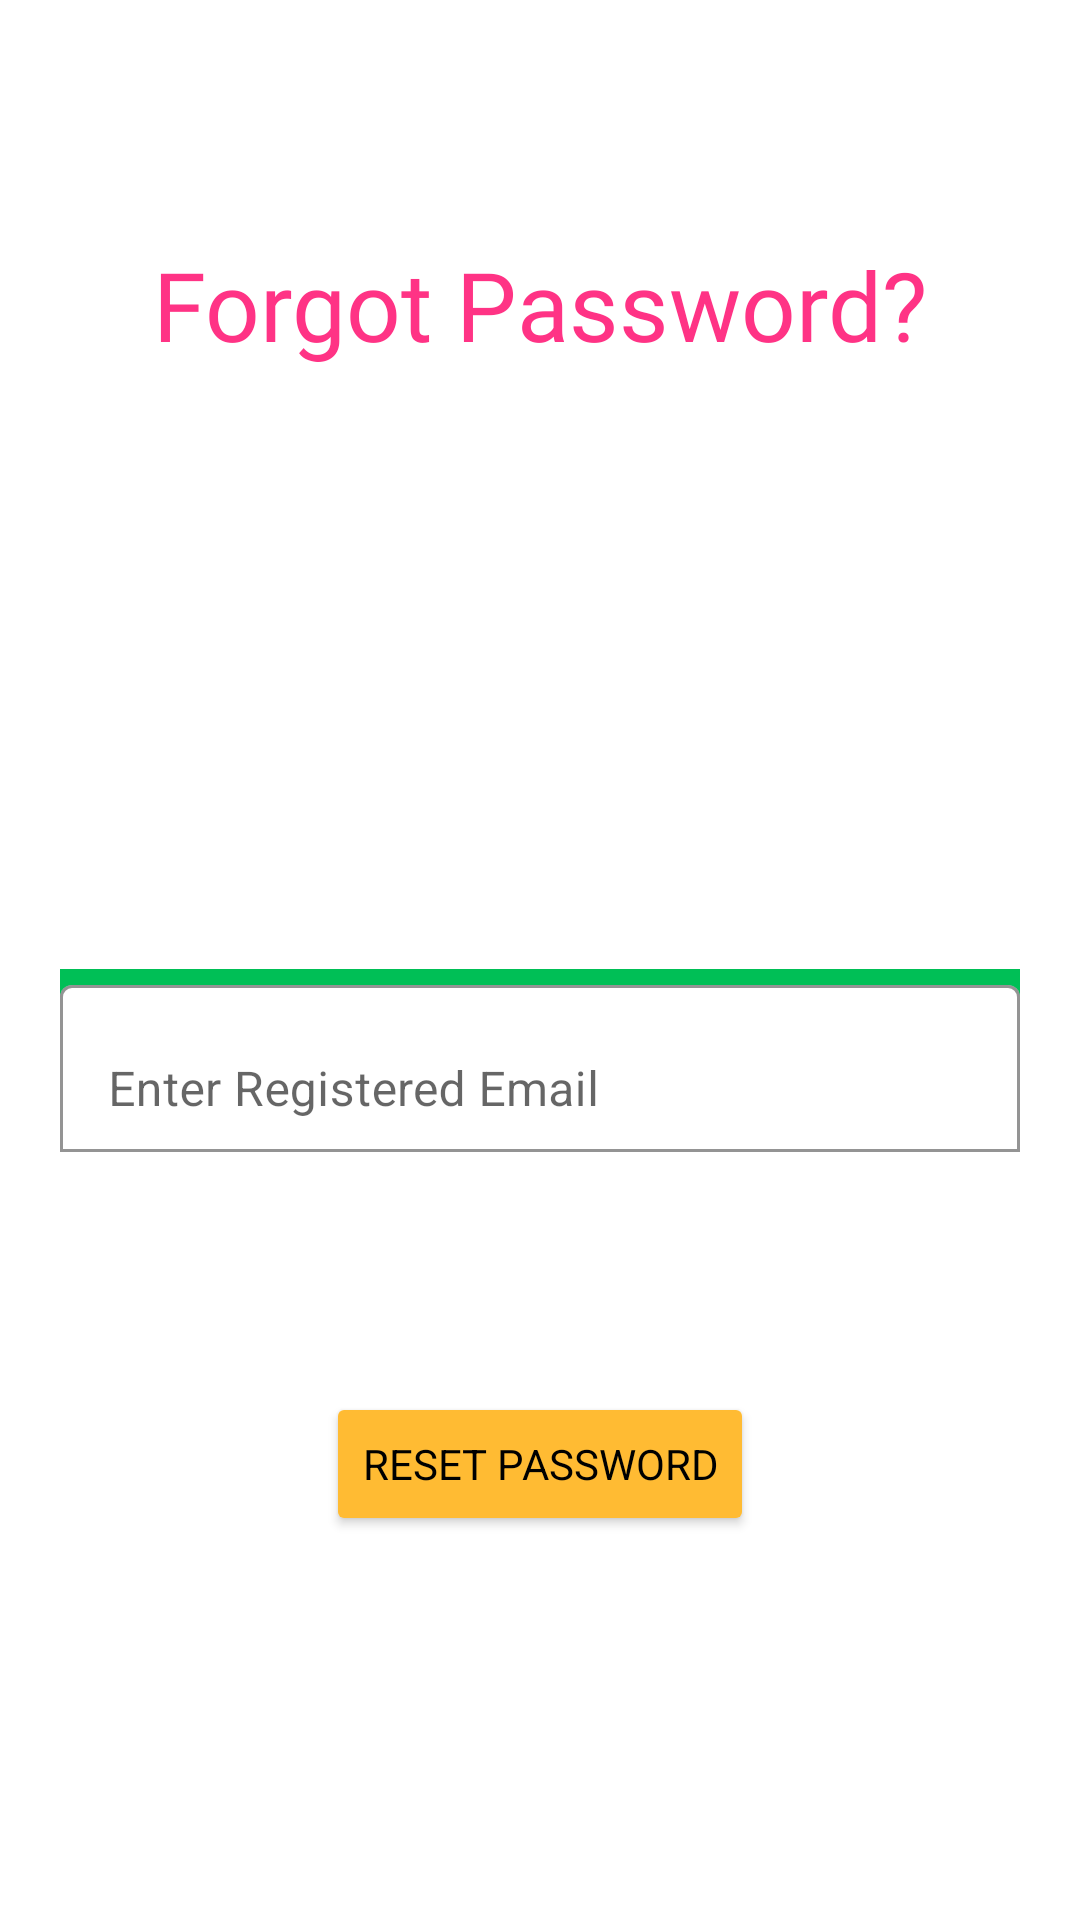

Reconstruct the res/layout file that produces this screen, plus the resources it refers to.
<!-- AndroidManifest.xml: application theme Theme.TheNewCollege -->
<!-- res/layout/activity_forgot_password.xml -->
<?xml version="1.0" encoding="utf-8"?>
<androidx.constraintlayout.widget.ConstraintLayout xmlns:android="http://schemas.android.com/apk/res/android"
    xmlns:app="http://schemas.android.com/apk/res-auto"
    xmlns:tools="http://schemas.android.com/tools"
    android:layout_width="match_parent"
    android:layout_height="match_parent"
    tools:context=".ForgotPasswordActivity">

    <TextView
        android:id="@+id/textView15"
        android:layout_width="wrap_content"
        android:layout_height="wrap_content"
        android:layout_marginStart="40dp"
        android:layout_marginTop="80dp"
        android:layout_marginEnd="40dp"
        android:fontFamily="@font/handlee"
        android:shadowColor="@color/black"
        android:text="Forgot Password?"
        android:textColor="#FF3385"
        android:textSize="32sp"
        app:layout_constraintEnd_toEndOf="parent"
        app:layout_constraintStart_toStartOf="parent"
        app:layout_constraintTop_toTopOf="parent" />

    <Button
        android:id="@+id/btnresetp"
        android:layout_width="wrap_content"
        android:layout_height="wrap_content"
        android:layout_marginStart="40dp"
        android:layout_marginTop="80dp"
        android:layout_marginEnd="40dp"
        android:backgroundTint="@android:color/holo_orange_light"
        android:fontFamily="sans-serif"
        android:text="Reset password"
        android:textColor="@color/black"
        app:cornerRadius="10dp"
        app:layout_constraintEnd_toEndOf="parent"
        app:layout_constraintStart_toStartOf="parent"
        app:layout_constraintTop_toBottomOf="@+id/textInputLayout" />

    <com.google.android.material.textfield.TextInputLayout
        android:id="@+id/textInputLayout"
        android:layout_width="0dp"
        android:layout_height="wrap_content"
        android:layout_marginStart="20dp"
        android:layout_marginTop="200dp"
        android:layout_marginEnd="20dp"
        android:background="#00BF56"
        android:hint="Enter Registered Email"
        app:boxBackgroundColor="@color/white"
        app:boxBackgroundMode="outline"
        app:boxStrokeColor="@color/black"
        app:hintTextColor="#000000"
        app:layout_constraintEnd_toEndOf="parent"
        app:layout_constraintHorizontal_bias="1.0"
        app:layout_constraintStart_toStartOf="parent"
        app:layout_constraintTop_toBottomOf="@+id/textView15">

        <com.google.android.material.textfield.TextInputEditText
            android:id="@+id/etfpemail"
            android:layout_width="match_parent"
            android:layout_height="wrap_content" />

    </com.google.android.material.textfield.TextInputLayout>

    <ProgressBar
        android:id="@+id/progressBar3"
        style="?android:attr/progressBarStyle"
        android:layout_width="wrap_content"
        android:layout_height="wrap_content"
        android:layout_weight="1"
        android:visibility="invisible"
        app:layout_constraintBottom_toBottomOf="parent"
        app:layout_constraintEnd_toEndOf="parent"
        app:layout_constraintStart_toStartOf="parent"
        app:layout_constraintTop_toTopOf="parent"
        android:layout_centerInParent="true"
        />
</androidx.constraintlayout.widget.ConstraintLayout>
<!-- resources referenced by this layout -->
<resources>
  <color name="black">#FF000000</color>
  <color name="white">#FFFFFF</color>
  <style name="Theme.TheNewCollege" parent="Theme.MaterialComponents.Light.DarkActionBar">
          <item name="android:forceDarkAllowed" tools:targetApi="q">false</item>
  
          
          <item name="colorPrimary">@color/purple_500</item>
          <item name="colorPrimaryVariant">@color/purple_700</item>
          <item name="colorOnPrimary">@color/white</item>
          
          <item name="colorSecondary">@color/teal_200</item>
          <item name="colorSecondaryVariant">@color/teal_700</item>
          <item name="colorOnSecondary">@color/black</item>
          
          <item name="android:statusBarColor">?attr/colorPrimaryVariant</item>
          <item name="android:windowAnimationStyle">@style/CustomActivityAnimation</item>
          
      </style>
  <color name="purple_500">#FF3385</color>
  <color name="purple_700">#FF3385</color>
  <color name="teal_200">#FF03DAC5</color>
  <color name="teal_700">#FF018786</color>
  <style name="CustomActivityAnimation" parent="@android:style/Animation.Activity">
          <item name="android:activityOpenEnterAnimation">@anim/slide_in_right</item>
          <item name="android:activityOpenExitAnimation">@anim/slide_out_left</item>
          <item name="android:activityCloseEnterAnimation">@anim/slide_in_left</item>
          <item name="android:activityCloseExitAnimation">@anim/slide_out_right</item>
      </style>
</resources>
